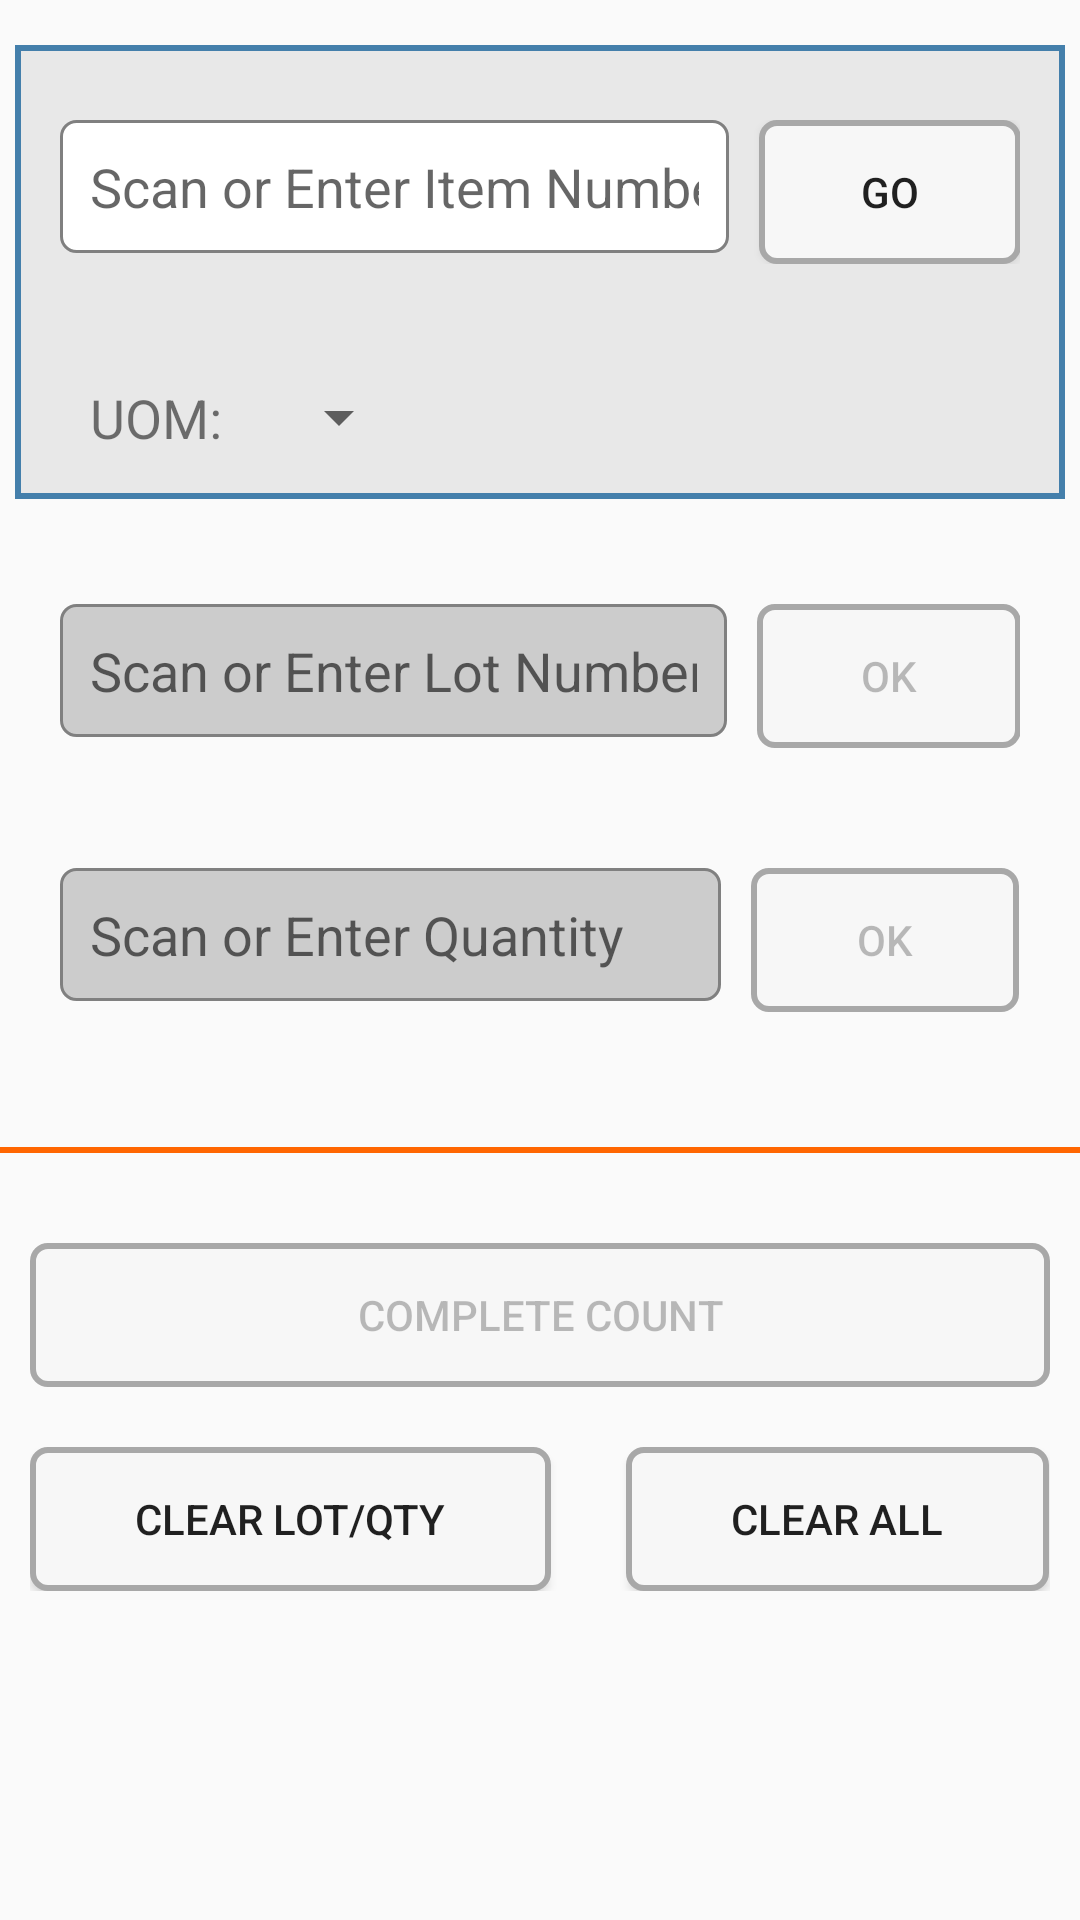

This screen was rendered from an Android layout file. Write that file and the resources it references.
<!-- AndroidManifest.xml: application theme Theme.AppCompat.Light -->
<!-- res/layout/fragment_main.xml -->
<LinearLayout xmlns:android="http://schemas.android.com/apk/res/android"
    xmlns:tools="http://schemas.android.com/tools"
    android:layout_width="match_parent"
    android:layout_height="wrap_content"
    android:orientation="vertical"
    android:id="@+id/llTHis"
    tools:context=".MainActivity$PlaceholderFragment"
    android:weightSum="3">
    <LinearLayout
        android:layout_width="wrap_content"
        android:layout_height="wrap_content"
        android:orientation="vertical"
        android:id="@+id/rlayout">
    <LinearLayout
        android:id="@+id/llsection1"
        android:layout_width="match_parent"
        android:layout_height="wrap_content"
        android:orientation="vertical"
        android:background="@drawable/blue_button2"
        android:layout_marginTop="15sp"
        android:layout_marginRight="5sp"
        android:layout_marginLeft="5sp"
        android:layout_marginBottom="5sp"
        android:padding="5sp"
        android:layout_weight="1">
        
    <LinearLayout
            android:layout_width="match_parent"
            android:layout_height="wrap_content"
            android:orientation="horizontal"
            android:padding="10sp"
            android:layout_marginTop="10sp"
        android:layout_weight="1">
            <EditText
                android:layout_width="wrap_content"
                android:layout_height="wrap_content"
                android:id="@+id/et_item"
                android:hint="Scan or Enter Item Number"
                android:singleLine="true"
                android:background="@drawable/text"
                android:textColor="@color/black"
                android:layout_weight=".70"
                android:padding="10sp"
                android:layout_marginRight="10sp"/>
            <Button
                android:layout_width="wrap_content"
                android:layout_height="wrap_content"
                android:text="GO"
                android:id="@+id/button1"
                android:layout_weight=".05"
                android:background="@drawable/button_style"/>
        </LinearLayout>
        <LinearLayout
            android:layout_width="match_parent"
            android:layout_height="wrap_content"
            android:orientation="horizontal">
            <Space
                android:layout_width="wrap_content"
                android:layout_height="wrap_content"
                android:layout_weight=".1"
                />
            <TextView
                android:id="@+id/item_description"
                android:layout_width="wrap_content"
                android:layout_height="wrap_content"
                android:layout_weight=".9"

                />
        </LinearLayout>
        <LinearLayout
            android:layout_width="match_parent"
            android:layout_height="wrap_content"
            android:orientation="horizontal"
            android:padding="10sp"  >
            <TextView xmlns:android="http://schemas.android.com/apk/res/android"
                android:id="@+id/tv2"
                android:singleLine="true"
                android:layout_width="wrap_content"
                android:layout_height="wrap_content"
                android:textSize="18sp"
                android:layout_marginRight="15sp"
                android:layout_marginLeft="10sp"
                android:text="UOM:"/>

            <Spinner
                android:layout_width="wrap_content"
                android:layout_height="wrap_content"
                android:id="@+id/spinner2"
                android:spinnerMode="dropdown"
                style="@style/MySpinnerLook"
                />

        </LinearLayout>

    </LinearLayout>
    <LinearLayout
        android:id="@+id/llsection2"
        android:layout_width="match_parent"
        android:layout_height="wrap_content"
        android:orientation="vertical"
        android:layout_margin="5sp"
        android:padding="5sp"
        android:background="@drawable/gray_button"
        android:layout_weight="1">
    <LinearLayout
        android:layout_width="match_parent"
        android:layout_height="wrap_content"
        android:orientation="horizontal"
        android:padding="10sp"
        android:layout_marginTop="10sp"
        android:layout_marginBottom="10sp"
        android:layout_weight="1">
        <EditText
            android:layout_width="wrap_content"
            android:layout_height="wrap_content"
            android:id="@+id/et_lot"
            android:hint="Scan or Enter Lot Number"
            android:singleLine="true"
            android:background="@drawable/text3"
            android:enabled="false"
            android:textColor="@color/black"
            android:layout_weight=".70"
            android:padding="10sp"
            android:layout_marginRight="10sp"/>

        <Button
            android:layout_width="wrap_content"
            android:layout_height="wrap_content"
            android:text="OK"
            android:id="@+id/button2"
            android:enabled="false"
            android:layout_weight=".05"
            android:background="@drawable/button_style"/>
    </LinearLayout>

        <LinearLayout
            android:layout_width="match_parent"
            android:layout_height="wrap_content"
            android:orientation="horizontal"
            android:padding="10sp"
            android:layout_marginTop="10sp"
            android:layout_marginBottom="15sp"
            android:layout_weight="1">
            <EditText
                android:layout_width="wrap_content"
                android:layout_height="wrap_content"
                android:inputType="numberDecimal"
                android:id="@+id/et_qty"
                android:hint="Scan or Enter Quantity"
                android:enabled="false"
                android:background="@drawable/text3"
                android:textColor="@color/black"
                android:layout_weight=".70"
                android:padding="10sp"
                android:layout_marginRight="10sp"/>
            <Button
                android:layout_width="wrap_content"
                android:layout_height="wrap_content"
                android:text="OK"
                android:id="@+id/btnGo3"
                android:enabled="false"
                android:layout_weight=".05"
                android:background="@drawable/button_style"/>
        </LinearLayout>


    </LinearLayout>
    <LinearLayout
        android:layout_width="match_parent"
        android:layout_height="2sp"
        android:layout_marginTop="10sp"
        android:orientation="horizontal"
        android:layout_marginBottom="10sp"
        android:background="#ff6600"
        android:id="@+id/llBar">
    </LinearLayout>
    <LinearLayout
        android:layout_width="match_parent"
        android:layout_height="wrap_content"
        android:orientation="horizontal"
        android:layout_gravity="bottom"
        android:layout_margin ="10sp"
        android:layout_weight="1"
        >
        <Button
            android:layout_width="match_parent"
            android:layout_height="wrap_content"
            android:text="Complete Count"
            android:id="@+id/button4"
            android:padding="10sp"
            android:enabled="false"
            android:layout_marginTop="10sp"
            android:background="@drawable/button_style"/>
    </LinearLayout>
    <LinearLayout
        android:layout_width="match_parent"
        android:layout_height="wrap_content"
        android:orientation="horizontal"
        android:padding="10sp"
        android:layout_marginBottom="15sp"
        android:layout_weight="1">
        <Button
            android:layout_width="wrap_content"
            android:layout_height="wrap_content"
            android:text="Clear Lot/Qty"
            android:id="@+id/button3"
            android:padding="10sp"
            android:layout_weight=".40"
            android:background="@drawable/button_style"/>
        <Space
            android:layout_width="wrap_content"
            android:layout_height="wrap_content"
            android:layout_weight=".20"
            />
        <Button
            android:layout_width="wrap_content"
            android:layout_height="wrap_content"
            android:text="Clear All"
            android:id="@+id/button12"
            android:padding="10sp"
            android:layout_weight=".40"
            android:background="@drawable/button_style"/>
    </LinearLayout>
    </LinearLayout>

</LinearLayout>
<!-- resources referenced by this layout -->
<resources>
  <color name="black">#ff000000</color>
  <!-- drawable blue_button2 (drawable-hdpi) -->
  <?xml version="1.0" encoding="utf-8"?>
  <selector xmlns:android="http://schemas.android.com/apk/res/android">
      <item android:state_pressed="true" >
          <shape>
              <solid
                  android:color="#E8E8E8" />
              <stroke
                  android:width="1dp"
                  android:color="#447fab" />
  
          </shape>
      </item>
      <item>
          <shape>
              <solid
                  android:color="#E8E8E8"/>
  
              <stroke
                  android:width="2dp"
                  android:color="#447fab" />
  
  
          </shape>
      </item>
  </selector>
  <!-- drawable button_style (drawable-hdpi) -->
  <?xml version="1.0" encoding="utf-8"?>
  <selector xmlns:android="http://schemas.android.com/apk/res/android">
      <item android:state_pressed="true" >
          <shape>
              <solid
                  android:color="#8C8C8C" />
              <corners
                  android:bottomRightRadius="5dp"
                  android:bottomLeftRadius="5dp"
                  android:topLeftRadius="5dp"
                  android:topRightRadius="5dp"/>
  
          </shape>
  
      </item>
      <item>
          <shape>
              <solid
                  android:color="#F7F7F7"/>
  
              <stroke
                  android:width="2dp"
                  android:color="#A8A8A8" />
              <corners
                  android:bottomRightRadius="5dp"
                  android:bottomLeftRadius="5dp"
                  android:topLeftRadius="5dp"
                  android:topRightRadius="5dp"/>
  
          </shape>
      </item>
  </selector>
  <!-- drawable gray_button (drawable-hdpi) -->
  <?xml version="1.0" encoding="utf-8"?>
  <selector xmlns:android="http://schemas.android.com/apk/res/android">
      <item android:state_pressed="true" >
          <shape>
              <solid
                  android:color="@android:color/transparent" />
              <stroke
                  android:width="1dp"
                  android:color="#acacac" />
  
          </shape>
      </item>
      <item>
          <shape>
              <solid
                  android:color="@android:color/transparent" />
              <stroke
                  android:width="1dp"
                  android:color="@android:color/transparent" />
  
          </shape>
      </item>
  </selector>
  <!-- drawable text (drawable-hdpi) -->
  <?xml version="1.0" encoding="utf-8"?>
  <shape xmlns:android="http://schemas.android.com/apk/res/android"
      android:shape="rectangle" android:padding="10dp">
      <solid android:color="#FFFFFF"/>
      <corners
          android:bottomRightRadius="5dp"
          android:bottomLeftRadius="5dp"
          android:topLeftRadius="5dp"
          android:topRightRadius="5dp"/>
      <stroke android:color="#808080"
          android:width="1dp"/>
  </shape>
  <!-- drawable text3 (drawable-mdpi) -->
  <?xml version="1.0" encoding="utf-8"?>
  <shape xmlns:android="http://schemas.android.com/apk/res/android"
      android:shape="rectangle" android:padding="10dp">
      <solid android:color="#CCCCCC"/>
      <corners
          android:bottomRightRadius="5dp"
          android:bottomLeftRadius="5dp"
          android:topLeftRadius="5dp"
          android:topRightRadius="5dp"/>
      <stroke android:color="#808080"
          android:width="1dp"/>
  </shape>
  <style name="MySpinnerLook" parent="@android:TextAppearance.Widget.TextView.SpinnerItem">
  <item name="android:textSize">40sp</item>
  <item name="android:textColor">#000000</item>
          </style>
</resources>
